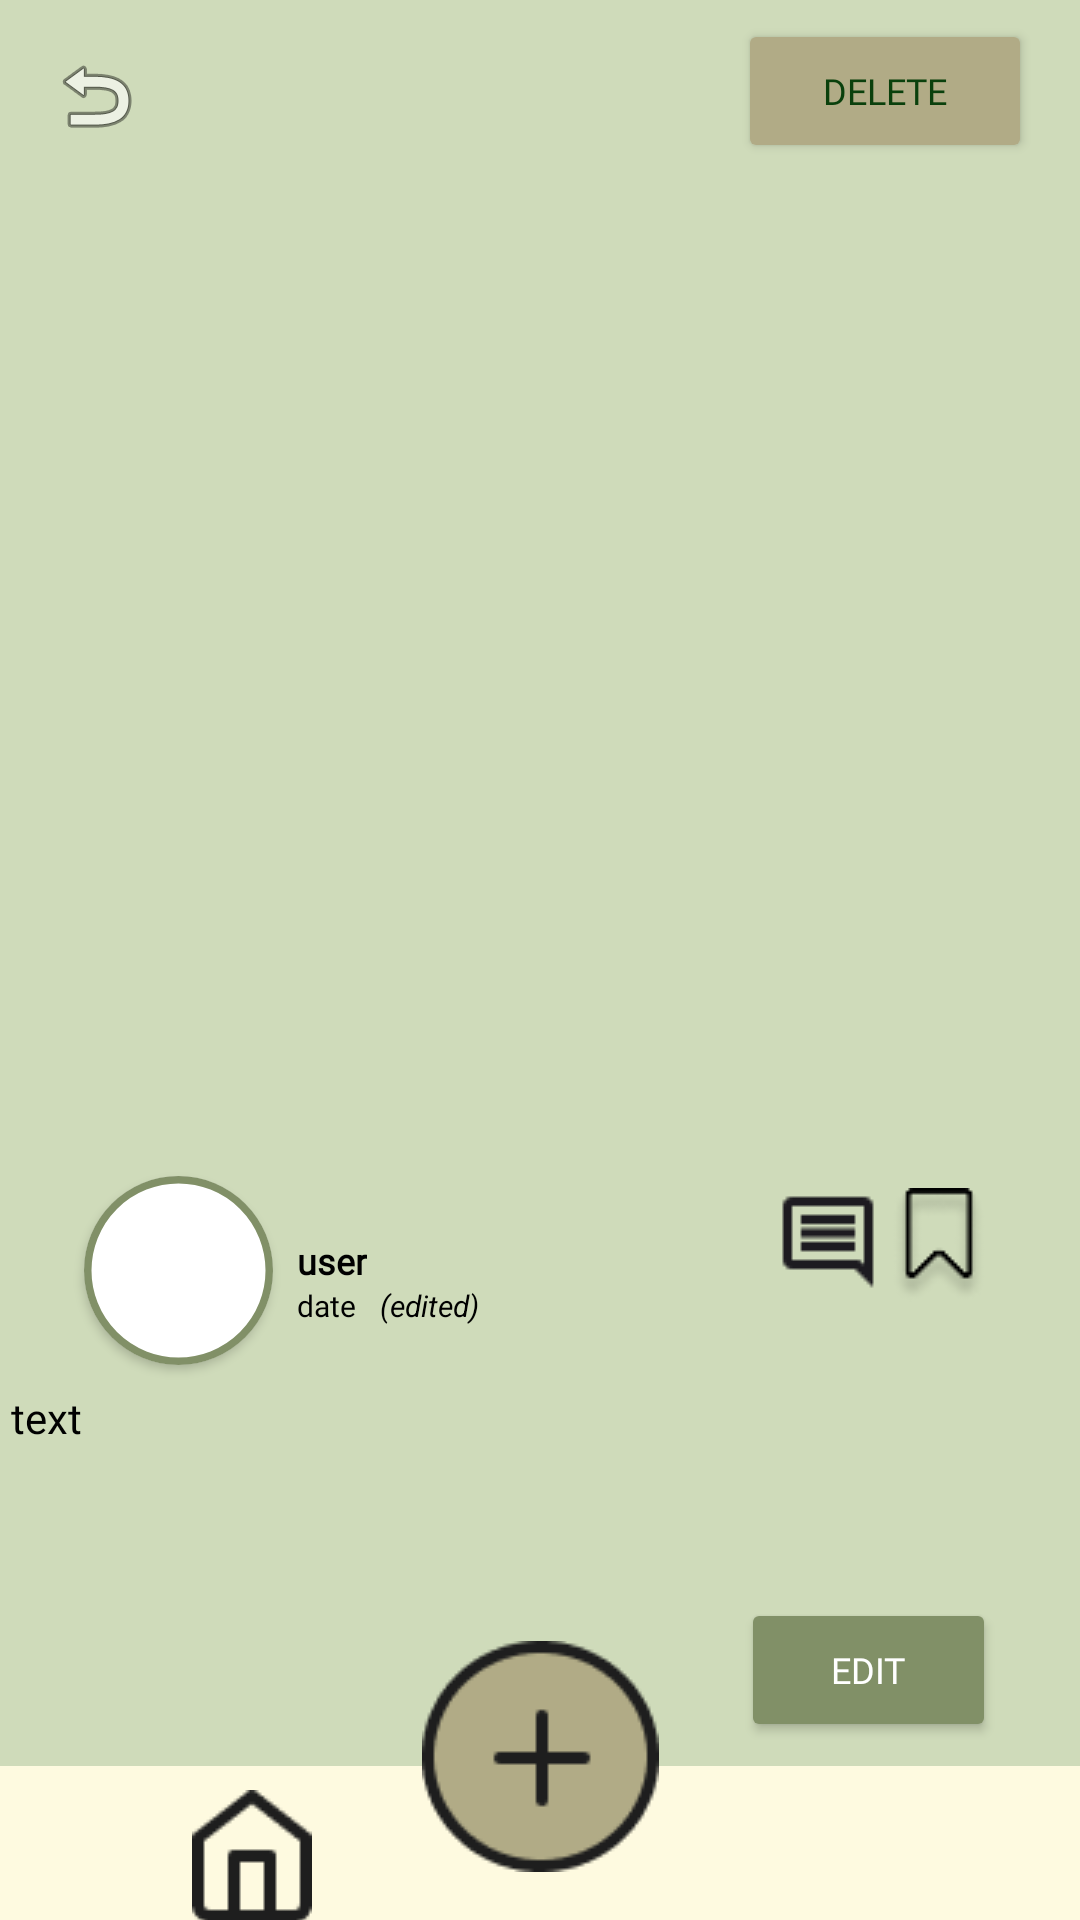

Produce the Android XML layout that renders to this screen, including the resource entries it uses.
<!-- AndroidManifest.xml: application theme Theme.TouchGrass_FinalProject -->
<!-- res/layout/activity_post_detail_page.xml -->
<?xml version="1.0" encoding="utf-8"?>
<androidx.constraintlayout.widget.ConstraintLayout xmlns:android="http://schemas.android.com/apk/res/android"
    xmlns:app="http://schemas.android.com/apk/res-auto"
    xmlns:tools="http://schemas.android.com/tools"
    android:id="@+id/main"
    android:layout_width="match_parent"
    android:layout_height="match_parent"
    android:background="#CFDBBA"
    tools:context=".PostDetailPage">

    <Button
        android:id="@+id/deletePost"
        android:layout_width="98dp"
        android:layout_height="48dp"
        android:layout_marginEnd="16dp"
        android:backgroundTint="#B1AB86"
        android:fontFamily="@font/poppins_medium"
        android:text="Delete"
        android:textColor="#0A400C"
        android:textSize="12sp"
        app:layout_constraintBottom_toTopOf="@+id/postDetailImage"
        app:layout_constraintEnd_toEndOf="parent"
        app:layout_constraintTop_toTopOf="parent"
        app:layout_constraintVertical_bias="0.39" />

    <androidx.cardview.widget.CardView
        android:id="@+id/cardView8"
        android:layout_width="63dp"
        android:layout_height="63dp"
        android:layout_marginTop="8dp"
        app:cardCornerRadius="45dp"
        app:layout_constraintStart_toEndOf="@+id/space"
        app:layout_constraintTop_toBottomOf="@+id/postDetailImage">

        <com.google.android.material.imageview.ShapeableImageView
            android:id="@+id/profilePicDetail"
            android:layout_width="match_parent"
            android:layout_height="match_parent"
            android:scaleType="centerCrop"
            android:src="@drawable/ic_launcher_background"
            app:shapeAppearanceOverlay="@style/circleImageView"
            app:strokeColor="#819067"
            app:strokeWidth="5dp" />
    </androidx.cardview.widget.CardView>

    <TextView
        android:id="@+id/usernamePostDetail"
        android:layout_width="wrap_content"
        android:layout_height="wrap_content"
        android:layout_marginStart="8dp"
        android:layout_marginTop="20dp"
        android:fontFamily="@font/poppins_bold"
        android:text="user"
        android:textColor="@color/black"
        android:textSize="12sp"
        android:textStyle="bold"
        app:layout_constraintStart_toEndOf="@+id/cardView8"
        app:layout_constraintTop_toTopOf="@+id/cardView8" />

    <TextView
        android:id="@+id/dateOfPost"
        android:layout_width="wrap_content"
        android:layout_height="wrap_content"
        android:fontFamily="@font/poppins_medium"
        android:text="date"
        android:textColor="@color/black"
        android:textSize="10sp"
        app:layout_constraintStart_toStartOf="@+id/usernamePostDetail"
        app:layout_constraintTop_toBottomOf="@+id/usernamePostDetail" />

    <ImageView
        android:id="@+id/postDetailImage"
        android:layout_width="0dp"
        android:layout_height="0dp"
        android:layout_marginTop="16dp"
        android:scaleType="fitCenter"
        app:layout_constraintEnd_toStartOf="@+id/space2"
        app:layout_constraintHorizontal_bias="0.323"
        app:layout_constraintHeight_percent="0.5"
        app:layout_constraintStart_toEndOf="@+id/space"
        app:layout_constraintTop_toBottomOf="@+id/goBackReturn"
        app:srcCompat="@drawable/ic_launcher_background" />

    <EditText
        android:id="@+id/my_edit_text"
        android:layout_width="353dp"
        android:layout_height="0dp"
        android:layout_marginTop="8dp"
        android:layout_marginBottom="8dp"
        android:background="@android:color/transparent"
        android:clickable="false"
        android:focusable="false"
        android:fontFamily="@font/poppins_medium"
        android:gravity="top|left"
        android:inputType="textMultiLine"
        android:scrollbars="vertical"
        android:text="text"
        android:textColor="@color/black"
        android:textSize="14sp"
        app:layout_constraintBottom_toTopOf="@+id/editPost"
        app:layout_constraintEnd_toStartOf="@+id/space2"
        app:layout_constraintStart_toStartOf="@+id/cardView8"
        app:layout_constraintTop_toBottomOf="@+id/cardView8"
        app:layout_constraintVertical_bias="1.0" />

    <Button
        android:id="@+id/editPost"
        android:layout_width="85dp"
        android:layout_height="48dp"
        android:layout_marginBottom="8dp"
        android:backgroundTint="#819067"
        android:fontFamily="@font/poppins_medium"
        android:text="Edit"
        android:textColor="#FFFFFF"
        android:textSize="12sp"
        app:layout_constraintBottom_toTopOf="@+id/imageView2"
        app:layout_constraintEnd_toStartOf="@+id/space2"
        app:layout_constraintHorizontal_bias="1.0"
        app:layout_constraintStart_toEndOf="@+id/addButton" />

    <ImageView
        android:id="@+id/imageView2"
        android:layout_width="0dp"
        android:layout_height="0dp"
        android:background="#FEFAE0"
        app:layout_constraintStart_toStartOf="parent"
        app:layout_constraintEnd_toEndOf="parent"
        app:layout_constraintBottom_toBottomOf="parent"
        app:layout_constraintHeight_percent="0.08"/>

    <ImageView
        android:id="@+id/addButton"
        android:layout_width="wrap_content"
        android:layout_height="wrap_content"
        android:layout_marginBottom="16dp"
        app:layout_constraintBottom_toBottomOf="@+id/imageView2"
        app:layout_constraintEnd_toEndOf="parent"
        app:layout_constraintStart_toStartOf="@+id/imageView2"
        app:srcCompat="@drawable/add" />

    <ImageView
        android:id="@+id/homeButton"
        android:layout_width="wrap_content"
        android:layout_height="wrap_content"
        android:layout_marginStart="64dp"
        android:layout_marginTop="8dp"
        app:layout_constraintEnd_toStartOf="@+id/addButton"
        app:layout_constraintHorizontal_bias="0.0"
        app:layout_constraintStart_toStartOf="@+id/imageView2"
        app:layout_constraintTop_toTopOf="@+id/imageView2"
        app:srcCompat="@drawable/home" />

    <ImageView
        android:id="@+id/profileButton"
        android:layout_width="wrap_content"
        android:layout_height="wrap_content"
        android:layout_marginEnd="64dp"
        app:layout_constraintBottom_toBottomOf="@+id/addButton"
        app:layout_constraintEnd_toEndOf="@+id/imageView2"
        app:layout_constraintHorizontal_bias="0.907"
        app:layout_constraintStart_toEndOf="@+id/addButton"
        app:layout_constraintTop_toTopOf="@+id/homeButton"
        app:layout_constraintVertical_bias="0.285"
        app:srcCompat="@drawable/profile_img" />

    <ImageView
        android:id="@+id/comments"
        android:layout_width="wrap_content"
        android:layout_height="wrap_content"
        app:layout_constraintEnd_toStartOf="@+id/savePost"
        app:layout_constraintTop_toTopOf="@+id/savePost"
        app:srcCompat="@drawable/comment" />

    <ImageView
        android:id="@+id/savePost"
        android:layout_width="wrap_content"
        android:layout_height="wrap_content"
        android:layout_marginTop="12dp"
        app:layout_constraintEnd_toStartOf="@+id/space2"
        app:layout_constraintTop_toBottomOf="@+id/postDetailImage"
        app:srcCompat="@drawable/unsaved_photo" />

    <ImageView
        android:id="@+id/goBackReturn"
        android:layout_width="wrap_content"
        android:layout_height="wrap_content"
        android:layout_marginStart="16dp"
        android:layout_marginTop="16dp"
        app:layout_constraintStart_toStartOf="parent"
        app:layout_constraintTop_toTopOf="parent"
        app:srcCompat="@android:drawable/ic_menu_revert" />

    <Space
        android:id="@+id/space"
        android:layout_width="28dp"
        android:layout_height="0dp"
        app:layout_constraintBottom_toTopOf="@+id/imageView2"
        app:layout_constraintStart_toStartOf="parent"
        app:layout_constraintTop_toBottomOf="@+id/goBackReturn" />

    <Space
        android:id="@+id/space2"
        android:layout_width="28dp"
        android:layout_height="0dp"
        app:layout_constraintBottom_toTopOf="@+id/imageView2"
        app:layout_constraintEnd_toEndOf="parent"
        app:layout_constraintTop_toBottomOf="@+id/deletePost" />

    <TextView
        android:id="@+id/edited"
        android:layout_width="wrap_content"
        android:layout_height="wrap_content"
        android:layout_marginStart="8dp"
        android:text="(edited)"
        android:textColor="@color/black"
        android:textSize="10sp"
        android:textStyle="italic"
        app:layout_constraintStart_toEndOf="@+id/dateOfPost"
        app:layout_constraintTop_toBottomOf="@+id/usernamePostDetail" />

</androidx.constraintlayout.widget.ConstraintLayout>
<!-- resources referenced by this layout -->
<resources>
  <!-- drawable add: png bitmap (drawable, 2423 bytes) -->
  <!-- drawable comment: png bitmap (drawable, 399 bytes) -->
  <!-- drawable home: png bitmap (drawable, 785 bytes) -->
  <!-- drawable unsaved_photo: png bitmap (drawable, 1522 bytes) -->
  <style name="circleImageView" parent="">
          <item name="cornerFamily">rounded</item>
          <item name="cornerSize">50%</item>
      </style>
  <style name="Theme.TouchGrass_FinalProject" parent="Base.Theme.TouchGrass_FinalProject" />
  <style name="Base.Theme.TouchGrass_FinalProject" parent="Theme.Material3.DayNight.NoActionBar">
          
          
      </style>
  <!-- not gathered from this repository: default colours our renderer supplied (Android Studio template values) -->
  <color name="black">#FF000000</color>
</resources>
